Image classification data set "dataset" (HuiLiu1209/desinv202-tdf-2026 on GitHub). Class labels (3): bottle, mouse, phone.

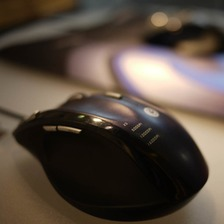
Label: mouse

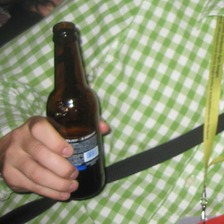
Label: bottle

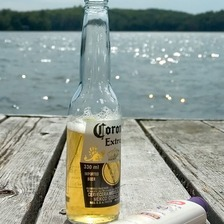
Label: bottle

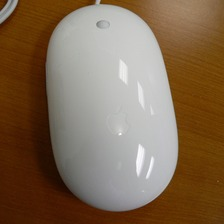
Label: mouse

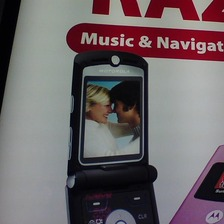
Label: phone

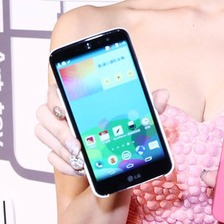
Label: phone
